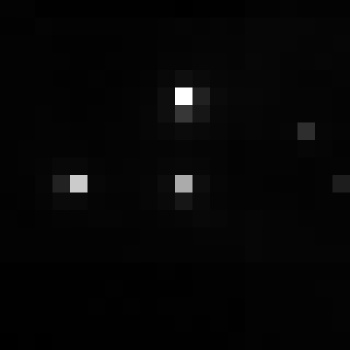

The data file committed next to this chart (first rows):
, xmin, ymin, lat, lon, area, perimeter, max_nanowatts, min_nanowatts, moonlight_illumination, clear_sky_confidence, mean_nanowatts
0, 30, 2545, 1.127, 1.127, 1.0, 0.0, 41.96, 0.54, 11.8, 0.0, 1.584
